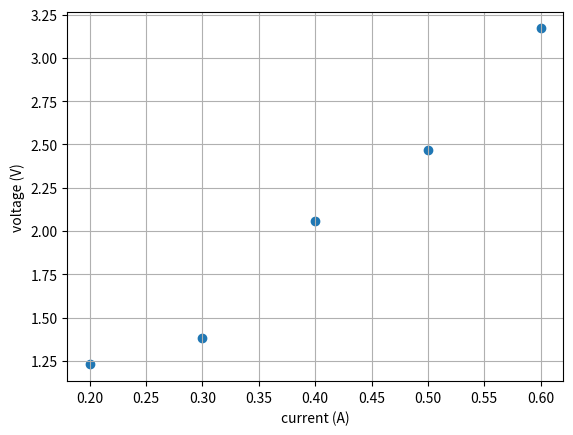
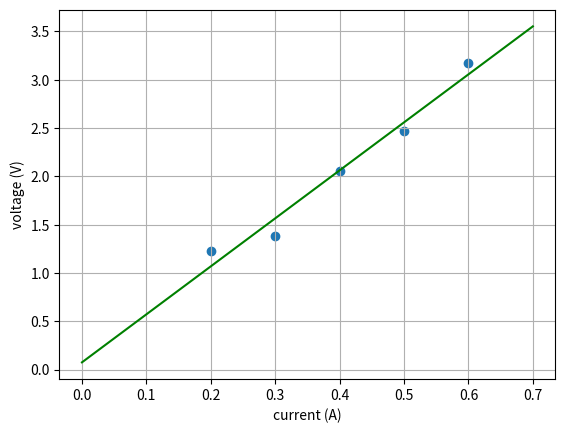
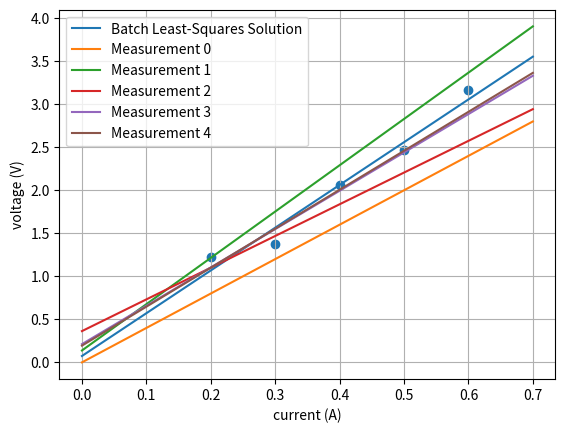

The matplotlib source for these figures, in order:
#!/usr/bin/env python
# coding: utf-8

# The goal is to determine the resistance R considering Ohm's law V=RI, by using the method of recursive least squares.
# We will be fitting a linear model with an offset, as y=Rx+b.
# We have the following data for I and V:
# 
# | Current (A) | Voltage (V) |
# |-------------|-------------|
# | 0.2         | 1.23        |
# | 0.3         | 1.38        |
# | 0.4         | 2.06        |
# | 0.5         | 2.47        |
# | 0.6         | 3.17        |


import numpy as np
from numpy.linalg import inv
import matplotlib.pyplot as plt

# Store the voltage and current data as column vectors.
I = np.array([0.2, 0.3, 0.4, 0.5, 0.6])
V = np.array([1.23, 1.38, 2.06, 2.47, 3.17])


# Plot the measurements
plt.scatter(np.asarray(I), np.asarray(V))
plt.figure(1)
plt.xlabel('current (A)')
plt.ylabel('voltage (V)')
plt.grid(True)
plt.show()

# ### Batch Estimator
# Before implementing recursive least squares, we review the parameter estimate given by the batch least squares method for comparison.
## Batch Solution
H = np.ones((5,2))
H[:, 0] = I
print("H.shape=",H.shape)
print("H=",H)
x_ls = inv(H.T.dot(H)).dot(H.T.dot(V))
print('The parameters of the line fit are ([R, b]):')
print(x_ls)
#Plot
I_line = np.arange(0, 0.8, 0.1)
V_line = x_ls[0]*I_line + x_ls[1]

plt.figure(2)
plt.scatter(np.asarray(I), np.asarray(V))
plt.plot(I_line, V_line, 'g')
plt.xlabel('current (A)')
plt.ylabel('voltage (V)')
plt.grid(True)
plt.show()


# We begin with a prior estimate of R = 4.
# We assume perfect knowledge of current I, while voltage V data are corrupted by additive, independent and identically distributed Gaussian noise of variance 0.0255 V^2.
# R_hat ~ N(4,10) , b_hat ~ N (0,0.2)

# Estimating the slope parameter, which is the resistance R (y=Rx+b), using the recursive least squares formulation
# Initialize the parameter and covariance estimates: x0_hat = E[x], P0 = E[(x-x0_hat)*(x-x0_hat).T]
# Then, for every measurement k:
# Calculate the correction gain: Kk = Pk-1*Hk.T*(Hk*Pk-1*Hk.T+Rk)^-1
# Update the parameter estimate: xk_hat = xk-1_hat+Kk*(yk-Hk*xk-1_hat)
# Update the covariance estimate: Pk = (I-Kk*Hk)*Pk-1

#Initialize the 2x2 covariance matrix
P_k = np.array([[10,0],[0,0.2]])
print("P_0 = ")
print(P_k)
#Initialize the parameter estimate x
x_k = np.array([4, 0]).T
print("x_0 = ", x_k)
#Our measurement variance
Var = 0.0225

#Pre allocate our solutions so we can save the estimate at every step
num_meas = I.shape[0]
x_hist = np.zeros((num_meas + 1,2))
P_hist = np.zeros((num_meas + 1,2,2))
# print("P_hist.shape=",P_hist.shape)
# print("x_hist.shape=",x_hist.shape)
# print("x_hist=",x_hist)

print("##################################")

x_hist[0] = x_k
P_hist[0] = P_k
# print("P_hist[0].shape=",P_hist[0].shape)
# print("P_hist[0]=",P_hist[0])
# print("x_hist[0].shape=",x_hist[0].shape)
# print("x_hist[0]=",x_hist[0])

print("##################################")


#Iterate over the measurements
for k in range(num_meas):
    print("k=",k, ", num_meas=", num_meas)
    
    #Construct the Jacobian H_k
    H_k = np.array([I[k], 1]).reshape(1, 2)
    print("H_k.shape=",H_k.shape)
    print("H_k=",H_k)
    
    R_k = np.array([Var])
    #print("R_k.shape=",R_k.shape)
    
  
    #Construct K_k - Gain Matrix
    #a 1×1 is already a diagonal matrix existing of one single real number which 
    #means it is its own determinant and if it isn’t zero it has an inverse: the inverse of this number.
    K_k = P_hist[k].dot(H_k.T).dot(inv(H_k.dot(P_hist[k]).dot(H_k.T) + R_k))
    np.reshape(K_k, (2, 1))
    print("K_k.shape=",K_k.shape)
    print("K_k=",K_k)
    
    
    #Update our estimate
    #np.reshape(x_hist[k], (2, 1))
    x_k = x_hist[k].reshape(2, 1) + K_k.dot(V[k] - H_k.dot(x_hist[k].reshape(2, 1)))
    print("x_k.shape=",x_k.shape)
    print("x_k=",x_k)
    

    #Update our uncertainty - Estimator Covariance
    P_k = (np.eye(2, dtype=int) - K_k.dot(H_k)).dot(P_hist[k])
    print("P_k.shape=",P_k.shape)
    print("P_k=",P_k)
    
    
    #Keep track of our history
    P_hist[k+1] = P_k.reshape(2, 2)
    x_hist[k+1] = x_k.reshape(1, 2)
    
print('The parameters of the line fit are ([R, b]):')
print(x_k)



# Plot results
I_line = np.arange(0, 0.8, 0.1)
plt.figure(3)
plt.scatter(np.asarray(I), np.asarray(V))
plt.xlabel('current (A)')
plt.ylabel('voltage (V)')
plt.plot(I_line, V_line, label='Batch Least-Squares Solution')
for k in range(num_meas):
    V_line = x_hist[k,0]*I_line + x_hist[k,1]
    plt.plot(I_line, V_line, label='Measurement {}'.format(k))

plt.grid(True)
plt.legend()
plt.show()